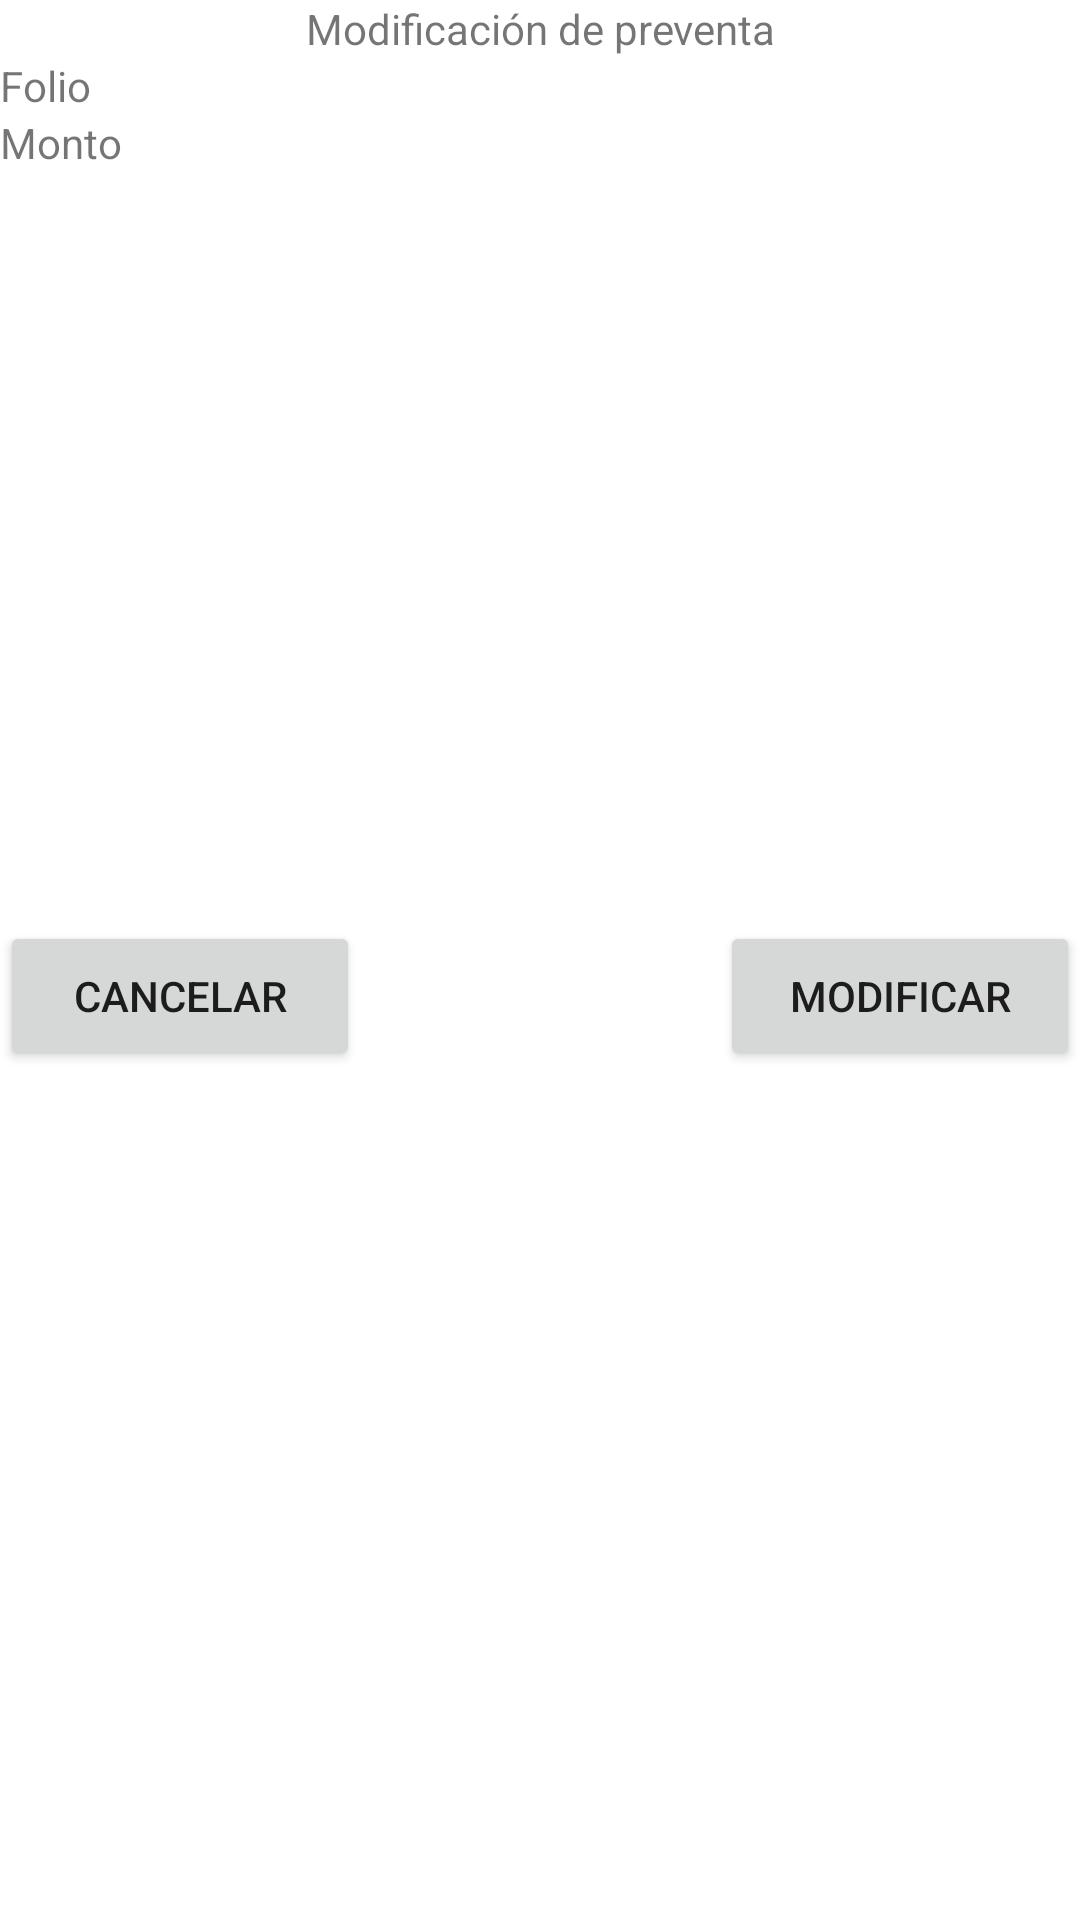

The Android layout XML behind this screen, and the referenced resources:
<!-- AndroidManifest.xml: application theme Theme.Reparto -->
<!-- res/layout/modal_presale_modification.xml -->
<?xml version="1.0" encoding="utf-8"?>
<androidx.constraintlayout.widget.ConstraintLayout xmlns:android="http://schemas.android.com/apk/res/android"
    xmlns:app="http://schemas.android.com/apk/res-auto"
    android:layout_width="match_parent"
    android:layout_height="wrap_content">

    <LinearLayout
        android:layout_width="0dp"
        android:layout_height="wrap_content"
        android:orientation="vertical"
        app:layout_constraintEnd_toEndOf="parent"
        app:layout_constraintStart_toStartOf="parent"
        app:layout_constraintTop_toTopOf="parent">

        <TextView
            android:id="@+id/presaleModTitle"
            android:layout_width="match_parent"
            android:layout_height="wrap_content"
            android:gravity="center"
            android:text="@string/presaleModTitle" />

        <TextView
            android:id="@+id/presaleModFolio"
            android:layout_width="match_parent"
            android:layout_height="wrap_content"
            android:text="@string/presaleModFolio" />

        <TextView
            android:id="@+id/presaleModAmount"
            android:layout_width="match_parent"
            android:layout_height="wrap_content"
            android:text="@string/presaleModAmount" />

        <ScrollView
            android:layout_width="match_parent"
            android:contentDescription="listadoDeProductos"
            android:layout_height="250dp">

            <LinearLayout
                android:id="@+id/listProductsToEdit"
                android:layout_width="match_parent"
                android:layout_height="match_parent"
                android:orientation="vertical" />
        </ScrollView>

        <LinearLayout
            android:layout_width="match_parent"
            android:layout_height="wrap_content"
            android:orientation="horizontal">

            <Button
                android:id="@+id/cancelButton"
                android:layout_width="120dp"
                android:layout_height="50dp"
                android:text="@string/presaleModCancelText" />

            <View
                android:id="@+id/view9"
                android:layout_width="0dp"
                android:layout_height="match_parent"
                android:layout_weight="1" />

            <Button
                android:id="@+id/modificateButton"
                android:layout_width="120dp"
                android:layout_height="50dp"
                android:text="@string/presaleModModificateText" />
        </LinearLayout>
    </LinearLayout>
</androidx.constraintlayout.widget.ConstraintLayout>
<!-- resources referenced by this layout -->
<resources>
  <string name="presaleModAmount">Monto </string>
  <string name="presaleModCancelText">Cancelar </string>
  <string name="presaleModFolio">Folio </string>
  <string name="presaleModModificateText">Modificar</string>
  <string name="presaleModTitle">Modificación de preventa</string>
  <style name="Theme.Reparto" parent="Theme.MaterialComponents.DayNight.NoActionBar">
          
          <item name="colorPrimary">@color/purple_500</item>
          <item name="colorPrimaryVariant">@color/purple_700</item>
          <item name="colorOnPrimary">@color/white</item>
          
          <item name="colorSecondary">@color/teal_200</item>
          <item name="colorSecondaryVariant">@color/teal_700</item>
          <item name="colorOnSecondary">@color/black</item>
          
          <item name="android:statusBarColor" tools:targetApi="l">?attr/colorPrimaryVariant</item>
          
          <item name="bottomNavigationStyle">@style/Widget.App.BottomNavigationView</item>
          <item name="materialAlertDialogTheme">@style/ThemeOverlay.App.MaterialAlertDialog</item>
      </style>
  <style name="Widget.App.BottomNavigationView" parent="Widget.MaterialComponents.BottomNavigationView.Colored">
  
          <item name="android:background">#e1bc5c</item>
          <item name="itemTextColor">@color/bottom_nav_item_color</item>
          <item name="itemIconTint">@color/bottom_nav_item_color</item>
      </style>
  <style name="ThemeOverlay.App.MaterialAlertDialog" parent="ThemeOverlay.MaterialComponents.MaterialAlertDialog">
          <item name="colorPrimary">@color/black</item>
          <item name="colorSecondary">@color/purple_200</item>
      </style>
  <!-- not gathered from this repository: default colours our renderer supplied (Android Studio template values) -->
  <color name="purple_200">#FFBB86FC</color>
  <color name="purple_500">#FF6200EE</color>
  <color name="purple_700">#FF3700B3</color>
  <color name="teal_200">#FF03DAC5</color>
  <color name="teal_700">#FF018786</color>
  <color name="black">#FF000000</color>
  <color name="white">#FFFFFFFF</color>
</resources>
